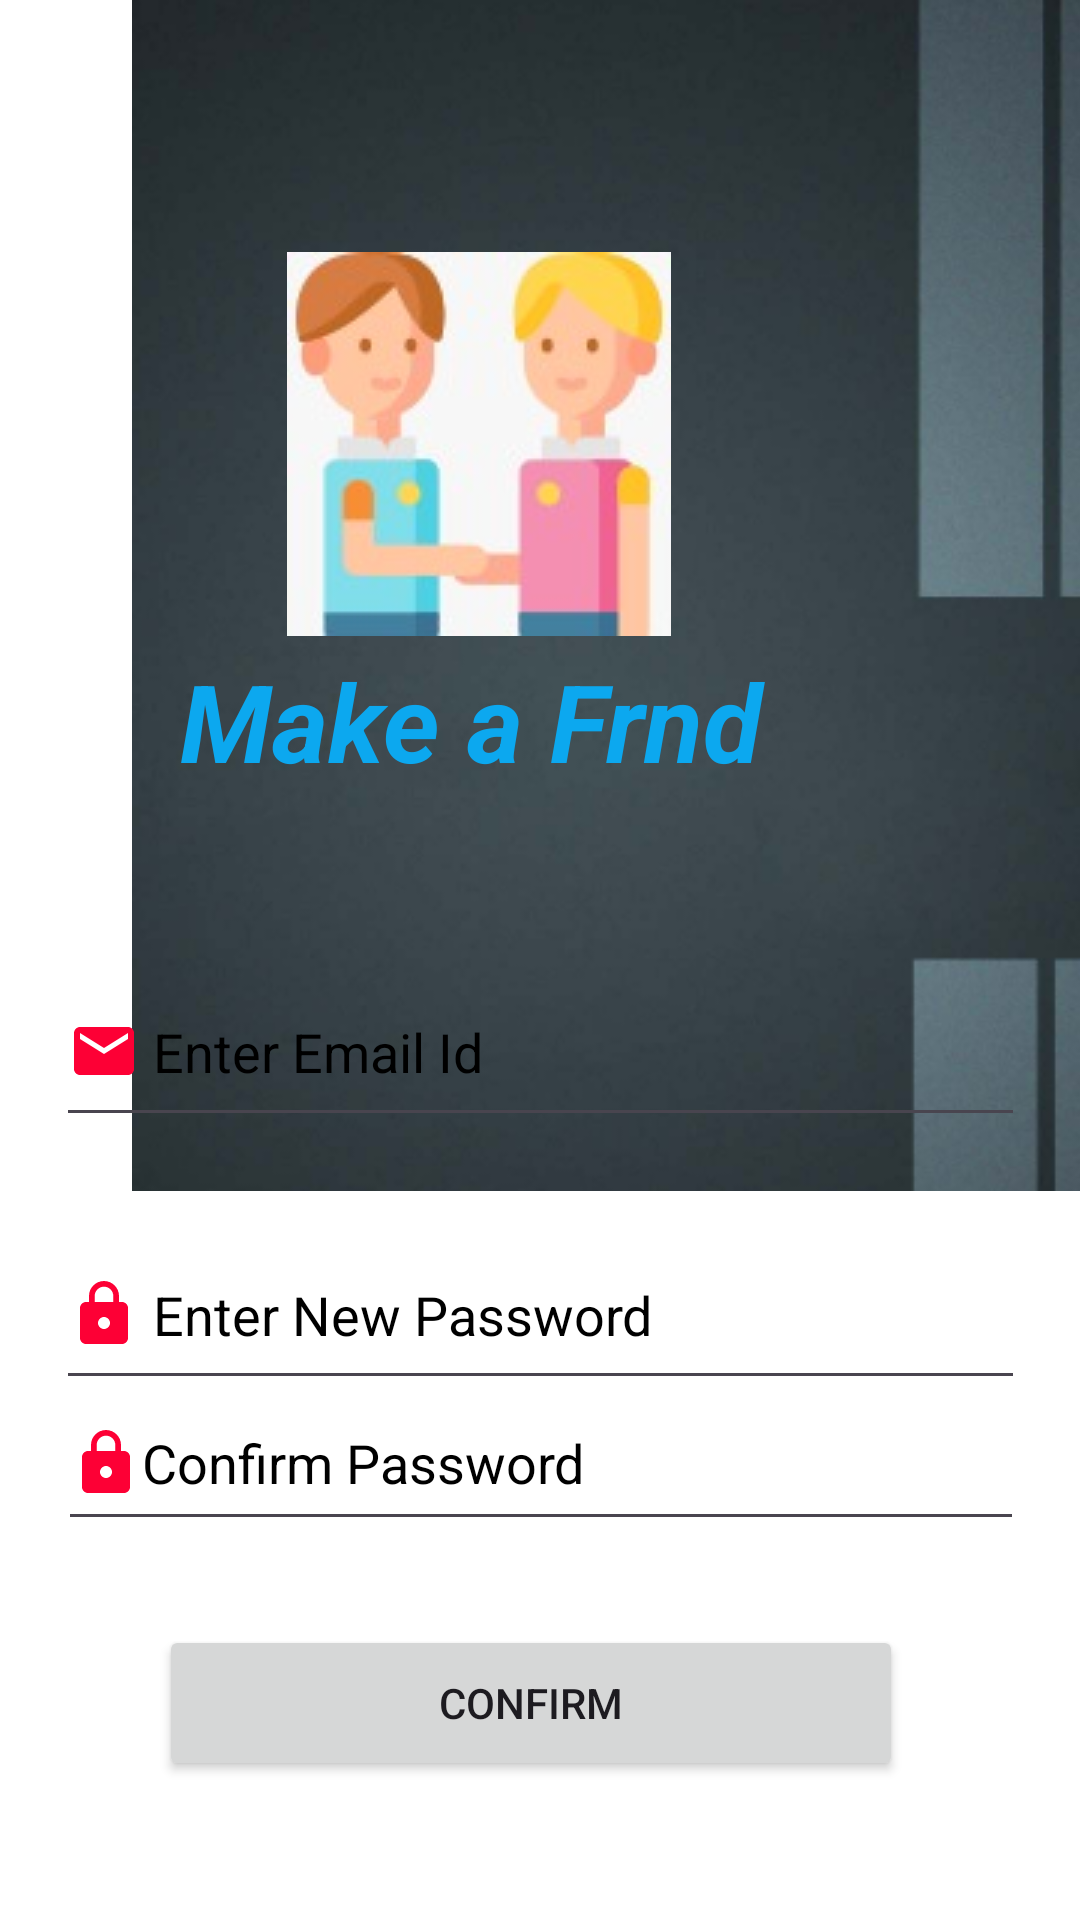

This screen was rendered from an Android layout file. Write that file and the resources it references.
<!-- AndroidManifest.xml: application theme Theme.MAKE_A_FRIEND -->
<!-- res/layout/forgotpassword.xml -->
<?xml version="1.0" encoding="utf-8"?>
<androidx.constraintlayout.widget.ConstraintLayout xmlns:android="http://schemas.android.com/apk/res/android"
    xmlns:tools="http://schemas.android.com/tools"
    xmlns:app="http://schemas.android.com/apk/res-auto"
    android:layout_width="match_parent"
    android:layout_height="match_parent"
    android:background="#ffffff">


    <ImageView
            android:id="@+id/background"
            android:layout_width="383dp"
            android:layout_height="397dp"
            android:layout_marginStart="36dp"
            app:layout_constraintBottom_toBottomOf="parent"
            app:layout_constraintStart_toStartOf="parent"
            app:layout_constraintTop_toTopOf="parent"
            app:layout_constraintVertical_bias="0.0"
            app:srcCompat="@drawable/img"/>


    <TextView
        android:id="@+id/title"
        android:layout_width="204dp"
        android:layout_height="47dp"
        android:text="Make a Frnd"
        android:textColor="#0CA8EF"
        android:textSize="36sp"
        android:textStyle="bold|italic"
        app:layout_constraintBottom_toBottomOf="parent"
        app:layout_constraintEnd_toEndOf="parent"
        app:layout_constraintHorizontal_bias="0.384"
        app:layout_constraintStart_toStartOf="parent"
        app:layout_constraintTop_toTopOf="parent"
        app:layout_constraintVertical_bias="0.364" />

        <ImageView
            android:id="@+id/logoimage"
            android:layout_width="wrap_content"
            android:layout_height="wrap_content"
            android:src="@drawable/profileiucon"
            app:layout_constraintBottom_toBottomOf="parent"
            app:layout_constraintEnd_toEndOf="parent"
            app:layout_constraintHorizontal_bias="0.413"
            app:layout_constraintStart_toStartOf="parent"
            app:layout_constraintTop_toTopOf="parent"
            app:layout_constraintVertical_bias="0.164" />

        <EditText
            android:id="@+id/EnterEmailid"
            android:layout_width="323dp"
            android:layout_height="60dp"
            android:layout_marginBottom="260dp"
            android:drawableStart="@drawable/email"
            android:ems="10"
            android:hint=" Enter Email Id"
            android:inputType="textPersonName"
            android:textColorHint="@color/black"
            app:layout_constraintBottom_toBottomOf="parent"
            app:layout_constraintEnd_toEndOf="parent"
            app:layout_constraintStart_toStartOf="parent"
            app:layout_constraintTop_toTopOf="@+id/background"
            app:layout_constraintVertical_bias="0.997" />

        <EditText
            android:id="@+id/EnterPassword"
            android:layout_width="323dp"
            android:layout_height="60dp"
            android:drawableStart="@drawable/password"
            android:ems="10"
            android:hint=" Enter New Password"
            android:inputType="textPersonName"
            android:textColorHint="@color/black"
            app:layout_constraintBottom_toBottomOf="parent"
            app:layout_constraintEnd_toEndOf="parent"
            app:layout_constraintStart_toStartOf="parent"
            app:layout_constraintTop_toTopOf="parent"
            app:layout_constraintVertical_bias="0.701" />

    <EditText
        android:id="@+id/ConfirmPassword"
        android:layout_width="322dp"
        android:layout_height="55dp"
        android:hint="@string/confirm_password"
        android:inputType="textPassword"
        android:drawableStart="@drawable/password"
        android:textColorHint="@color/black"
        app:layout_constraintBottom_toBottomOf="parent"
        app:layout_constraintEnd_toEndOf="parent"
        app:layout_constraintHorizontal_bias="0.505"
        app:layout_constraintStart_toStartOf="parent"
        app:layout_constraintTop_toTopOf="parent"
        app:layout_constraintVertical_bias="0.784" />

    <Button
        android:id="@+id/btn_confirm"
        android:layout_width="248dp"
        android:layout_height="52dp"
        android:text="Confirm"
        app:layout_constraintBottom_toBottomOf="parent"
        app:layout_constraintEnd_toEndOf="parent"
        app:layout_constraintHorizontal_bias="0.472"
        app:layout_constraintStart_toStartOf="parent"
        app:layout_constraintTop_toTopOf="parent"
        app:layout_constraintVertical_bias="0.921"
        tools:ignore="MissingConstraints" />
</androidx.constraintlayout.widget.ConstraintLayout>
<!-- resources referenced by this layout -->
<resources>
  <!-- drawable email (drawable) -->
  <vector android:height="24dp" android:tint="#FD0035"
      android:viewportHeight="24" android:viewportWidth="24"
      android:width="24dp" xmlns:android="http://schemas.android.com/apk/res/android">
      <path android:fillColor="@android:color/white" android:pathData="M20,4L4,4c-1.1,0 -1.99,0.9 -1.99,2L2,18c0,1.1 0.9,2 2,2h16c1.1,0 2,-0.9 2,-2L22,6c0,-1.1 -0.9,-2 -2,-2zM20,8l-8,5 -8,-5L4,6l8,5 8,-5v2z"/>
  </vector>
  <!-- drawable img: png bitmap (drawable, 96090 bytes) -->
  <!-- drawable password (drawable) -->
  <vector android:height="24dp" android:tint="#FD0035"
      android:viewportHeight="24" android:viewportWidth="24"
      android:width="24dp" xmlns:android="http://schemas.android.com/apk/res/android">
      <path android:fillColor="@android:color/white" android:pathData="M18,8h-1L17,6c0,-2.76 -2.24,-5 -5,-5S7,3.24 7,6v2L6,8c-1.1,0 -2,0.9 -2,2v10c0,1.1 0.9,2 2,2h12c1.1,0 2,-0.9 2,-2L20,10c0,-1.1 -0.9,-2 -2,-2zM12,17c-1.1,0 -2,-0.9 -2,-2s0.9,-2 2,-2 2,0.9 2,2 -0.9,2 -2,2zM15.1,8L8.9,8L8.9,6c0,-1.71 1.39,-3.1 3.1,-3.1 1.71,0 3.1,1.39 3.1,3.1v2z"/>
  </vector>
  <!-- drawable profileiucon: jpeg bitmap (drawable, 5621 bytes) -->
  <string name="confirm_password">Confirm Password</string>
  <style name="Theme.MAKE_A_FRIEND" parent="Base.Theme.MAKE_A_FRIEND" />
  <style name="Base.Theme.MAKE_A_FRIEND" parent="Theme.Material3.DayNight.NoActionBar">
          
          
      </style>
  <!-- not gathered from this repository: default colours our renderer supplied (Android Studio template values) -->
  <color name="black">#FF000000</color>
</resources>
